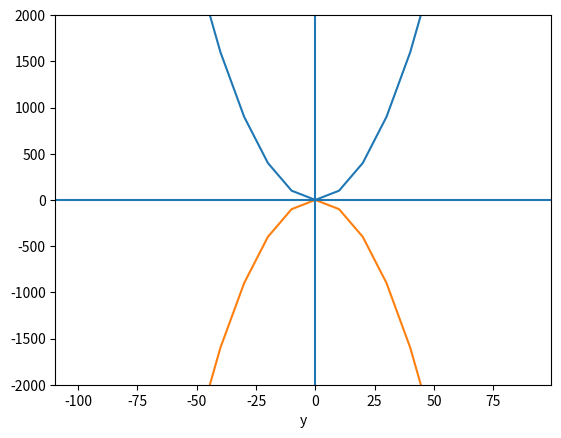

Recreate this plot in Python.
import matplotlib.pyplot as plt
y1=[]
y2=[]
x = range(-100,100,10)
for i in x: y1.append(i**2)
for i in x: y2.append(-i**2)

plt.plot(x,y1)
plt.plot(x,y2)
plt.xlabel("x")
plt.xlabel("y")
plt.ylim(-2000,2000)
plt.axhline(0) # horizontal line
plt.axvline(0) # vertical line

plt.savefig("quad.png")
plt.show()